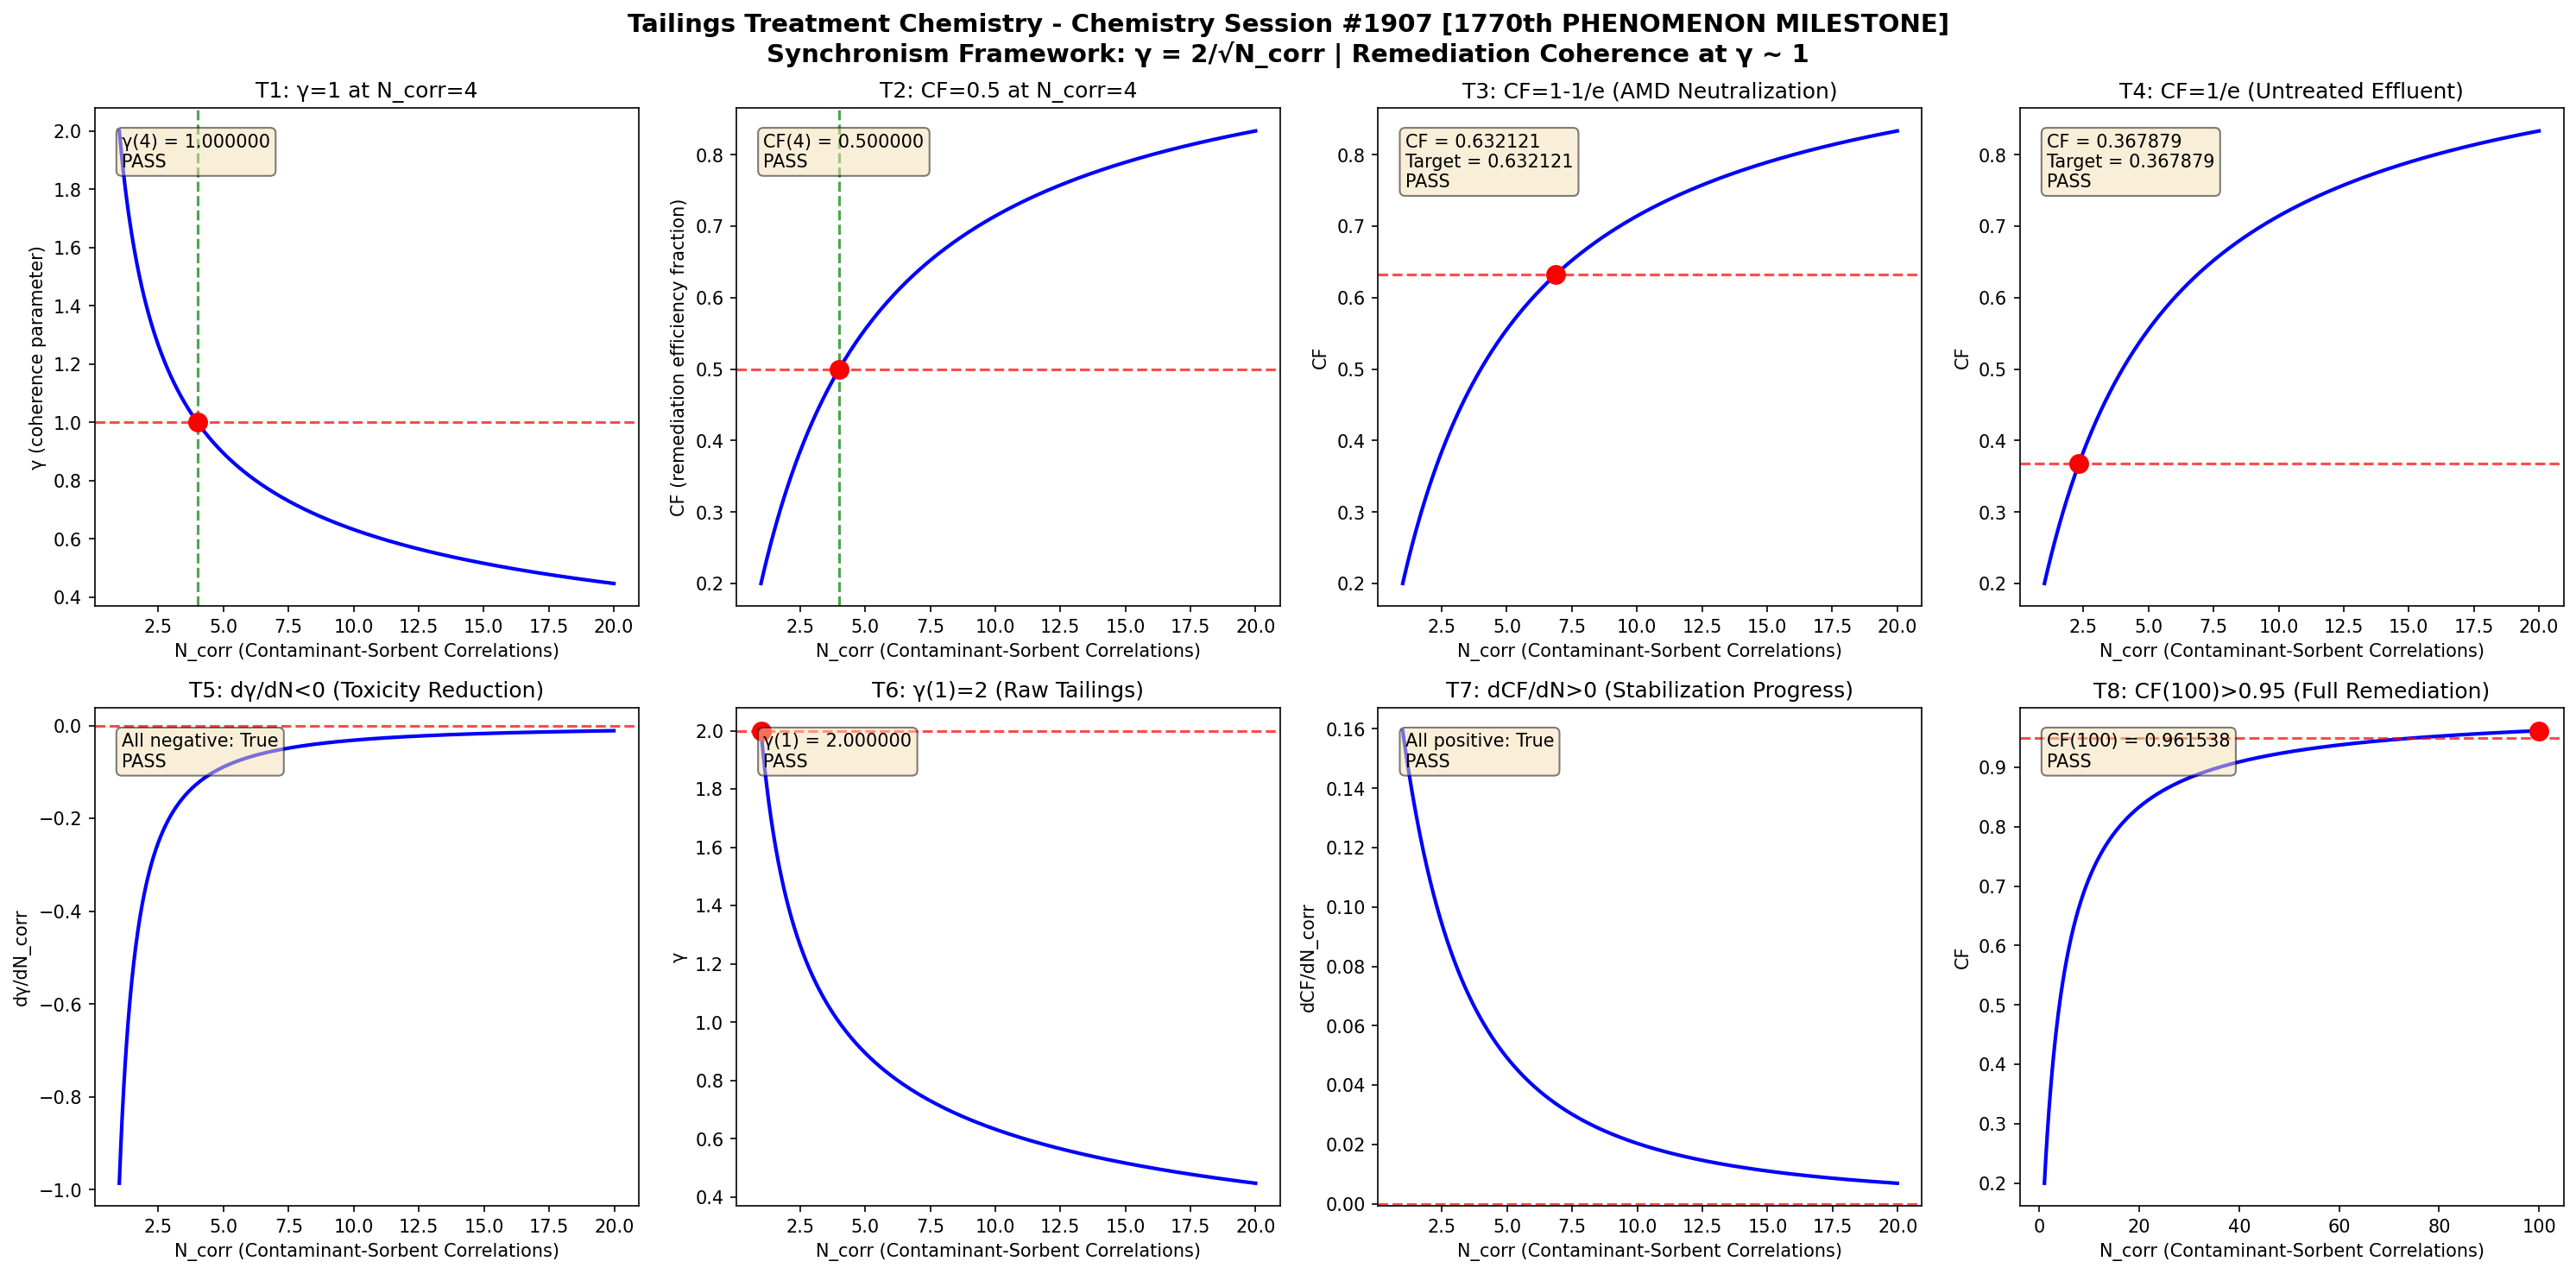

Write Python code to recreate this figure.
import numpy as np
import matplotlib
matplotlib.use('Agg')
import matplotlib.pyplot as plt

def gamma(N_corr):
    return 2.0 / np.sqrt(N_corr)

def coherence_fraction(gamma_val):
    return 1.0 / (1.0 + gamma_val**2)

N_corr = np.linspace(1, 20, 1000)
g = gamma(N_corr)
cf = coherence_fraction(g)

fig, axes = plt.subplots(2, 4, figsize=(20, 10))
fig.suptitle('Tailings Treatment Chemistry - Chemistry Session #1907 [1770th PHENOMENON MILESTONE]\nSynchronism Framework: \u03b3 = 2/\u221aN_corr | Remediation Coherence at \u03b3 ~ 1', fontsize=14, fontweight='bold')

results = []

# Test 1: gamma = 1 at N_corr = 4
ax = axes[0, 0]
g4 = gamma(4.0)
ax.plot(N_corr, g, 'b-', linewidth=2)
ax.axhline(y=1.0, color='r', linestyle='--', alpha=0.7)
ax.axvline(x=4.0, color='g', linestyle='--', alpha=0.7)
ax.plot(4.0, 1.0, 'ro', markersize=10)
ax.set_xlabel('N_corr (Contaminant-Sorbent Correlations)')
ax.set_ylabel('\u03b3 (coherence parameter)')
ax.set_title('T1: \u03b3=1 at N_corr=4')
t1 = abs(g4 - 1.0) < 1e-10
results.append(('T1: \u03b3(4)=1', t1))
ax.text(0.05, 0.95, f'\u03b3(4) = {g4:.6f}\n{"PASS" if t1 else "FAIL"}', transform=ax.transAxes, verticalalignment='top', bbox=dict(boxstyle='round', facecolor='wheat', alpha=0.5))

# Test 2: CF = 0.5 at N_corr = 4
ax = axes[0, 1]
cf4 = coherence_fraction(g4)
ax.plot(N_corr, cf, 'b-', linewidth=2)
ax.axhline(y=0.5, color='r', linestyle='--', alpha=0.7)
ax.axvline(x=4.0, color='g', linestyle='--', alpha=0.7)
ax.plot(4.0, 0.5, 'ro', markersize=10)
ax.set_xlabel('N_corr (Contaminant-Sorbent Correlations)')
ax.set_ylabel('CF (remediation efficiency fraction)')
ax.set_title('T2: CF=0.5 at N_corr=4')
t2 = abs(cf4 - 0.5) < 1e-10
results.append(('T2: CF(4)=0.5', t2))
ax.text(0.05, 0.95, f'CF(4) = {cf4:.6f}\n{"PASS" if t2 else "FAIL"}', transform=ax.transAxes, verticalalignment='top', bbox=dict(boxstyle='round', facecolor='wheat', alpha=0.5))

# Test 3: CF -> 1-1/e threshold
ax = axes[0, 2]
target_cf3 = 1 - 1/np.e
g_t3 = np.sqrt(1/target_cf3 - 1)
n_t3 = (2.0/g_t3)**2
cf_check3 = coherence_fraction(gamma(n_t3))
ax.plot(N_corr, cf, 'b-', linewidth=2)
ax.axhline(y=target_cf3, color='r', linestyle='--', alpha=0.7)
ax.plot(n_t3, target_cf3, 'ro', markersize=10)
ax.set_xlabel('N_corr (Contaminant-Sorbent Correlations)')
ax.set_ylabel('CF')
ax.set_title('T3: CF=1-1/e (AMD Neutralization)')
t3 = abs(cf_check3 - target_cf3) < 1e-10
results.append(('T3: CF=1-1/e', t3))
ax.text(0.05, 0.95, f'CF = {cf_check3:.6f}\nTarget = {target_cf3:.6f}\n{"PASS" if t3 else "FAIL"}', transform=ax.transAxes, verticalalignment='top', bbox=dict(boxstyle='round', facecolor='wheat', alpha=0.5))

# Test 4: CF -> 1/e threshold
ax = axes[0, 3]
target_cf4 = 1/np.e
g_t4 = np.sqrt(1/target_cf4 - 1)
n_t4 = (2.0/g_t4)**2
cf_check4 = coherence_fraction(gamma(n_t4))
ax.plot(N_corr, cf, 'b-', linewidth=2)
ax.axhline(y=target_cf4, color='r', linestyle='--', alpha=0.7)
ax.plot(n_t4, target_cf4, 'ro', markersize=10)
ax.set_xlabel('N_corr (Contaminant-Sorbent Correlations)')
ax.set_ylabel('CF')
ax.set_title('T4: CF=1/e (Untreated Effluent)')
t4 = abs(cf_check4 - target_cf4) < 1e-10
results.append(('T4: CF=1/e', t4))
ax.text(0.05, 0.95, f'CF = {cf_check4:.6f}\nTarget = {target_cf4:.6f}\n{"PASS" if t4 else "FAIL"}', transform=ax.transAxes, verticalalignment='top', bbox=dict(boxstyle='round', facecolor='wheat', alpha=0.5))

# Test 5: dgamma/dN < 0
ax = axes[1, 0]
dg = np.diff(g)
dn = np.diff(N_corr)
dgdn = dg/dn
ax.plot(N_corr[:-1], dgdn, 'b-', linewidth=2)
ax.axhline(y=0, color='r', linestyle='--', alpha=0.7)
ax.set_xlabel('N_corr (Contaminant-Sorbent Correlations)')
ax.set_ylabel('d\u03b3/dN_corr')
ax.set_title('T5: d\u03b3/dN<0 (Toxicity Reduction)')
t5 = np.all(dgdn < 0)
results.append(('T5: d\u03b3/dN<0', t5))
ax.text(0.05, 0.95, f'All negative: {t5}\n{"PASS" if t5 else "FAIL"}', transform=ax.transAxes, verticalalignment='top', bbox=dict(boxstyle='round', facecolor='wheat', alpha=0.5))

# Test 6: gamma(1) = 2
ax = axes[1, 1]
g1 = gamma(1.0)
ax.plot(N_corr, g, 'b-', linewidth=2)
ax.plot(1.0, 2.0, 'ro', markersize=10)
ax.axhline(y=2.0, color='r', linestyle='--', alpha=0.7)
ax.set_xlabel('N_corr (Contaminant-Sorbent Correlations)')
ax.set_ylabel('\u03b3')
ax.set_title('T6: \u03b3(1)=2 (Raw Tailings)')
t6 = abs(g1 - 2.0) < 1e-10
results.append(('T6: \u03b3(1)=2', t6))
ax.text(0.05, 0.95, f'\u03b3(1) = {g1:.6f}\n{"PASS" if t6 else "FAIL"}', transform=ax.transAxes, verticalalignment='top', bbox=dict(boxstyle='round', facecolor='wheat', alpha=0.5))

# Test 7: dCF/dN > 0
ax = axes[1, 2]
dcf = np.diff(cf)
dcfdn = dcf/dn
ax.plot(N_corr[:-1], dcfdn, 'b-', linewidth=2)
ax.axhline(y=0, color='r', linestyle='--', alpha=0.7)
ax.set_xlabel('N_corr (Contaminant-Sorbent Correlations)')
ax.set_ylabel('dCF/dN_corr')
ax.set_title('T7: dCF/dN>0 (Stabilization Progress)')
t7 = np.all(dcfdn > 0)
results.append(('T7: dCF/dN>0', t7))
ax.text(0.05, 0.95, f'All positive: {t7}\n{"PASS" if t7 else "FAIL"}', transform=ax.transAxes, verticalalignment='top', bbox=dict(boxstyle='round', facecolor='wheat', alpha=0.5))

# Test 8: CF(100) > 0.95
ax = axes[1, 3]
N_large = np.linspace(1, 100, 1000)
g_large = gamma(N_large)
cf_large = coherence_fraction(g_large)
cf100 = coherence_fraction(gamma(100.0))
ax.plot(N_large, cf_large, 'b-', linewidth=2)
ax.axhline(y=0.95, color='r', linestyle='--', alpha=0.7)
ax.plot(100.0, cf100, 'ro', markersize=10)
ax.set_xlabel('N_corr (Contaminant-Sorbent Correlations)')
ax.set_ylabel('CF')
ax.set_title('T8: CF(100)>0.95 (Full Remediation)')
t8 = cf100 > 0.95
results.append(('T8: CF(100)>0.95', t8))
ax.text(0.05, 0.95, f'CF(100) = {cf100:.6f}\n{"PASS" if t8 else "FAIL"}', transform=ax.transAxes, verticalalignment='top', bbox=dict(boxstyle='round', facecolor='wheat', alpha=0.5))

plt.tight_layout()
plt.savefig('/mnt/c/exe/projects/ai-agents/Synchronism/simulations/chemistry/tailings_chemistry_coherence_s1907.png', dpi=150, bbox_inches='tight')
plt.close()

print(f"\n{'='*60}")
print(f"TAILINGS TREATMENT CHEMISTRY (Session #1907) - VALIDATION RESULTS")
print(f"Finding #1834 | 1770th Phenomenon Type")
print(f"*** 1770th PHENOMENON MILESTONE ***")
print(f"{'='*60}")
all_pass = all(r[1] for r in results)
for name, passed in results:
    print(f"  {name}: {'PASS' if passed else 'FAIL'}")
print(f"{'='*60}")
print(f"  OVERALL: {'ALL 8 TESTS PASSED' if all_pass else 'SOME TESTS FAILED'}")
print(f"{'='*60}")
